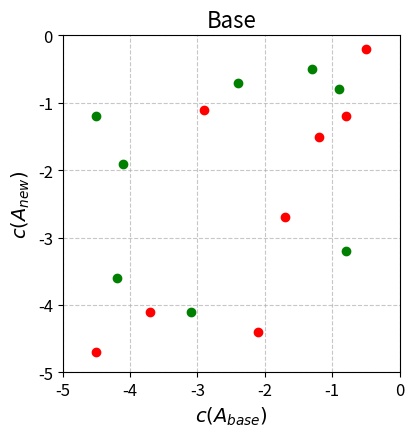
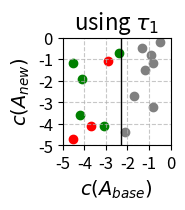
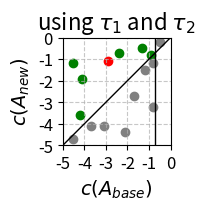
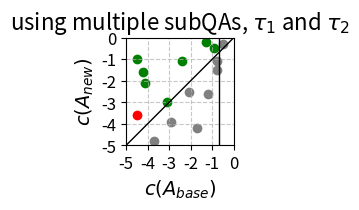

Write Python code to recreate these figures, in order.
import numpy as np
import matplotlib.pyplot as plt

plt.rcParams['font.size'] = 14  # Base font size
plt.rcParams['axes.titlesize'] = 16
plt.rcParams['axes.labelsize'] = 14
plt.rcParams['legend.fontsize'] = 14
plt.rcParams['xtick.labelsize'] = 12
plt.rcParams['ytick.labelsize'] = 12

# Create sample data
# green points (roughly matching the image)

x_points = [-4.5, -4.2, -4.1, -3.1, -2.4, -1.3, -0.9, -0.8] + [-4.5, -3.7, -2.9, -2.1, -1.7, -1.2, -0.8, -0.5]
y_points = [-1.2, -3.6, -1.9, -4.1, -0.7, -0.5, -0.8, -3.2] + [-4.7, -4.1, -1.1, -4.4, -2.7, -1.5, -1.2, -0.2]

# Create the plot
plt.figure(figsize=(20, 5))


for i in range(4):
    # subplot 2x2
    ax = plt.subplot(1, 4, i+1)
    
    if i == 0:
        green_x = x_points[:8]
        green_y = y_points[:8]
        red_x = x_points[8:]
        red_y = y_points[8:]
        gray_x = []
        gray_y = []
        ax.set_title('Base')
    elif i == 1:
        green_x = x_points[:5]
        green_y = y_points[:5]
        red_x = x_points[8:11]
        red_y = y_points[8:11]
        gray_x = x_points[5:8] + x_points[11:]
        gray_y = y_points[5:8] + y_points[11:]
        # tau_1
        plt.plot([-2.3, -2.3], [-5, 0], 'k-', linewidth=1)
        ax.set_title(r'using $\tau_1$')
    elif i == 2:
        green_x = x_points[:3] + x_points[4:7]
        green_y = y_points[:3] + y_points[4:7]
        red_x = x_points[10:11]
        red_y = y_points[10:11]
        gray_x = x_points[3:4] + x_points[7:10] + x_points[11:]
        gray_y = y_points[3:4] + y_points[7:10] + y_points[11:]
        # tau_1
        plt.plot([-0.7, -0.7], [-5, 0], 'k-', linewidth=1)
        # tau_2
        plt.plot([-5, 0], [-5, 0], 'k-', linewidth=1)
        ax.set_title(r'using $\tau_1$ and $\tau_2$')
    elif i == 3:
        green_x = x_points[:7]
        green_y = [-1.0, -1.6, -2.1, -3.0, -1.1, -0.2, -0.5]
        red_x = x_points[8:9]
        red_y = [-3.6]
        gray_x = x_points[9:14] + x_points[7:8] + x_points[14:]
        gray_y = [-4.8, -3.9, -2.5, -4.2, -2.6, -1.1, -1.5, -0.3]
        # tau_1
        plt.plot([-0.7, -0.7], [-5, 0], 'k-', linewidth=1)
        # tau_2
        plt.plot([-5, 0], [-5, 0], 'k-', linewidth=1)
        ax.set_title(r'using multiple subQAs, $\tau_1$ and $\tau_2$')
    
    plt.scatter(green_x, green_y, color='green', label='right → wrong')
    plt.scatter(red_x, red_y, color='red', label='wrong → right')
    plt.scatter(gray_x, gray_y, color='gray', label='no change')
        

    # Add grid (optional)
    plt.grid(True, linestyle='--', alpha=0.7)
    
    # Make the plot square
    plt.axis('square')
    # Set plot limits and labels
    # ax.set_xlim(-5, 0)
    # ax.set_ylim(-5, 0)
    ax.axis([-5, 0, -5, 0])
    
    ax.set_xticks(np.arange(-5, 1, 1))
    ax.set_yticks(np.arange(-5, 1, 1))
    ax.set_xlabel('$c(A_{base})$')
    ax.set_ylabel('$c(A_{new})$')

    # Add legend
    # plt.legend(loc='lower right')

    # Show the plot
    plt.show()
    
plt.savefig('scatter_plot.png', dpi=300)

import sys
sys.exit(0)


green_x = [-4.5, -4.2, -4.1, -3.1, -2.4, -1.3, -0.8, -0.9]
green_y = [-1.2, -3.6, -1.9, -4.1, -0.7, -0.5, -3.2, -0.8]

# Red points (roughly matching the image)
red_x = [-4.5, -3.7, -2.9, -2.1, -1.7, -1.2, -0.8, -0.5]
red_y = [-4.7, -4.1, -1.1, -4.4, -2.7, -1.5, -1.2, -4.1]


# Plot the points
plt.scatter(green_x, green_y, color='green', label='right → wrong')
plt.scatter(red_x, red_y, color='red', label='wrong → right')

# tau_1
plt.plot([-2.3, -2.3], [-5, 0], 'k-', linewidth=1)  # k- means black solid line
# tau_2
plt.plot([-5, 0], [-5, 0], 'k-', linewidth=1)  # k- means black solid line

# Set plot limits and labels
plt.xlim(-5, 0)
plt.ylim(-5, 0)
plt.xlabel('$c(A_{base})$')
plt.ylabel('$c(A_{new})$')

# Add grid (optional)
plt.grid(True, linestyle='--', alpha=0.7)

# Add legend
# plt.legend(loc='lower right')

# Make the plot square
plt.axis('square')

# Show the plot
plt.show()
plt.savefig('scatter_plot.png', dpi=300)
